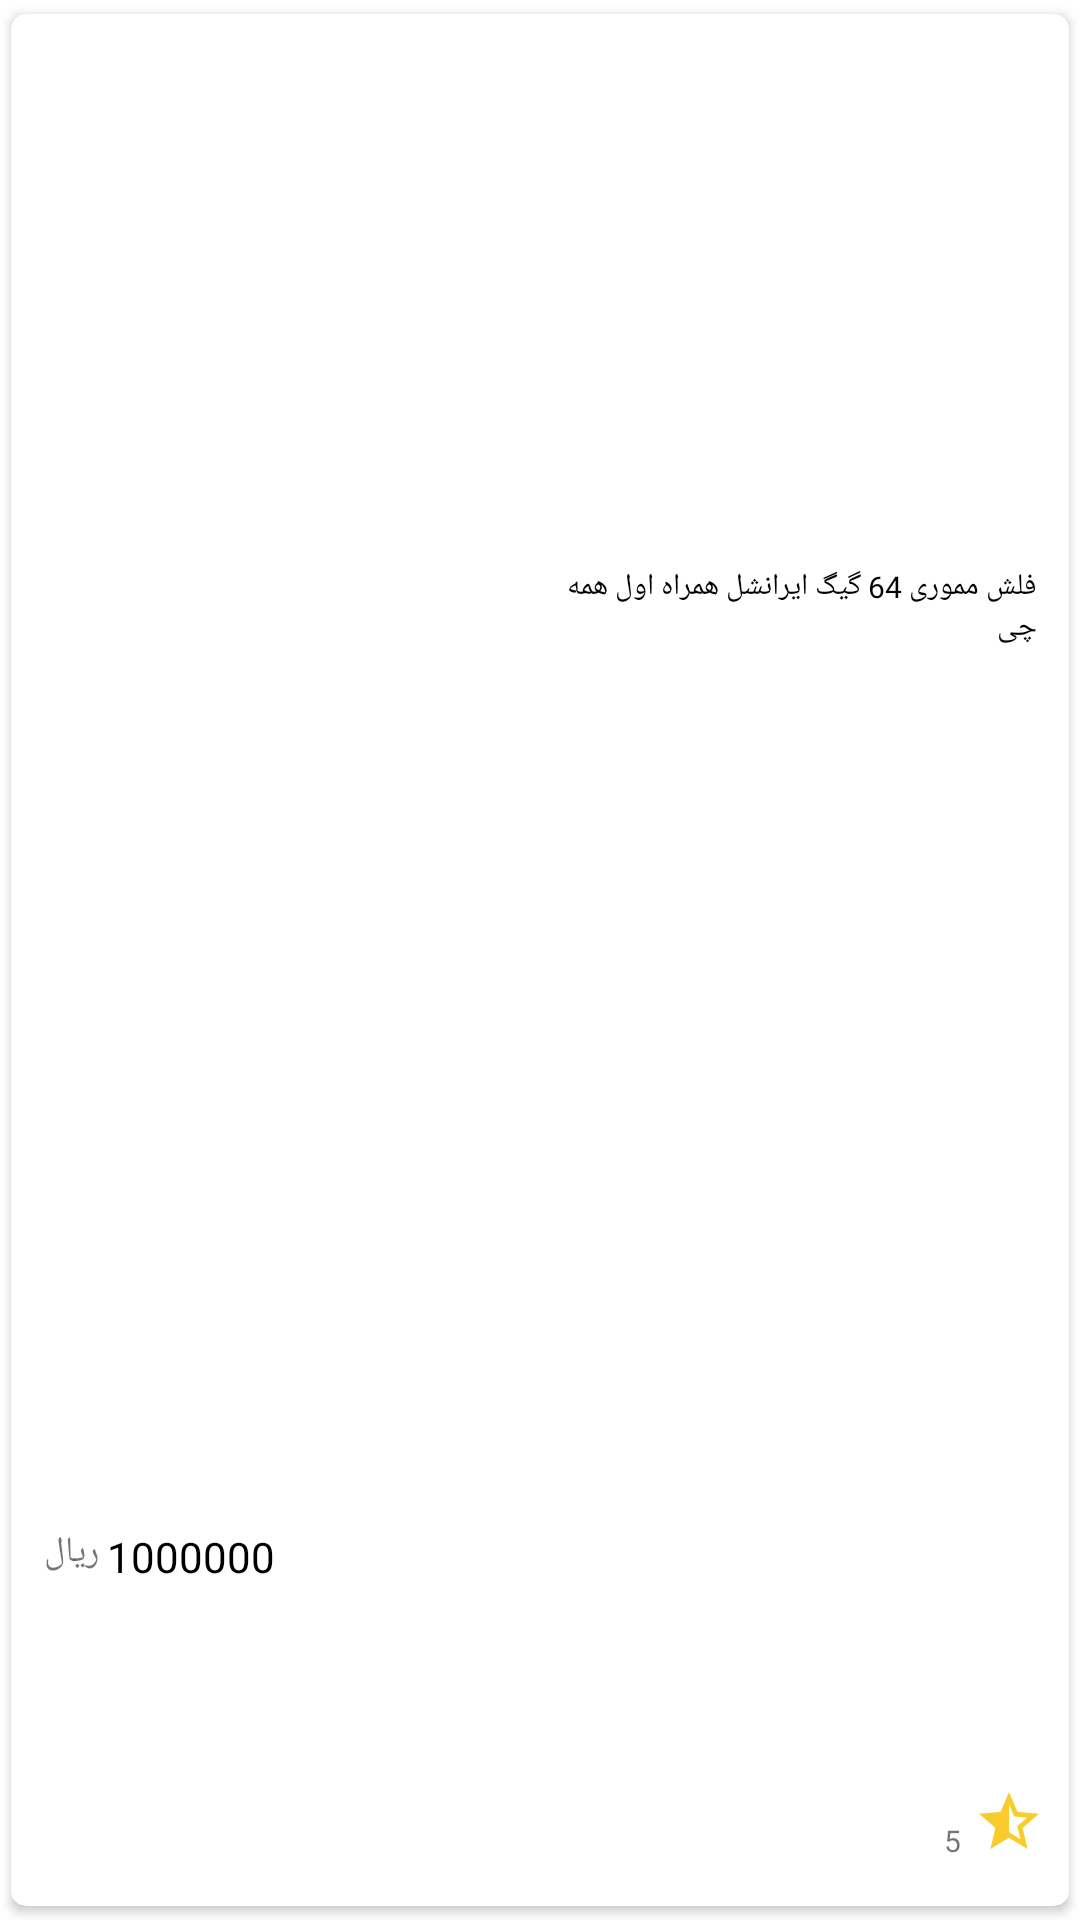

Produce the Android XML layout that renders to this screen, including the resource entries it uses.
<!-- AndroidManifest.xml: application theme SplashScreenTheme -->
<!-- res/layout/product_item.xml -->
<?xml version="1.0" encoding="utf-8"?>
<androidx.cardview.widget.CardView xmlns:android="http://schemas.android.com/apk/res/android"
    xmlns:app="http://schemas.android.com/apk/res-auto"
    xmlns:tools="http://schemas.android.com/tools"
    android:layout_width="180dp"
    android:layout_height="300dp"
    app:cardCornerRadius="5dp"
    app:cardUseCompatPadding="true"
    app:elevation="10dp">

    <androidx.constraintlayout.widget.ConstraintLayout
        android:layout_width="match_parent"
        android:layout_height="match_parent">

        <ImageView
            android:id="@+id/img_product"
            android:layout_width="match_parent"
            android:layout_height="180dp"
            app:layout_constraintEnd_toEndOf="parent"
            app:layout_constraintHorizontal_bias="0.301"
            app:layout_constraintLeft_toLeftOf="parent"
            app:layout_constraintStart_toStartOf="parent"
            app:layout_constraintTop_toTopOf="parent" />

        <TextView
            android:id="@+id/tv_product_name"
            android:layout_width="wrap_content"
            android:layout_height="wrap_content"
            android:layout_marginTop="4dp"
            android:layout_marginEnd="8dp"
            android:fontFamily="@font/iran_sans"
            android:maxWidth="165dp"
            android:maxLines="2"
            android:text="فلش مموری 64 گیگ ایرانشل همراه اول همه چی"
            android:textColor="@color/black"
            android:textSize="10dp"
            app:layout_constraintEnd_toEndOf="@id/img_product"
            app:layout_constraintHorizontal_bias="0.985"
            app:layout_constraintStart_toStartOf="parent"
            app:layout_constraintTop_toBottomOf="@+id/img_product" />

        <TextView
            android:id="@+id/tv_product_price"
            android:layout_width="wrap_content"
            android:layout_height="wrap_content"
            android:layout_marginStart="32dp"
            android:fontFamily="@font/iran_sans"
            android:text="1000000"
            android:textColor="@color/black"
            android:textSize="14sp"
            app:layout_constraintBottom_toBottomOf="parent"
            app:layout_constraintStart_toStartOf="@+id/img_product"
            app:layout_constraintTop_toBottomOf="@+id/tv_product_name"
            app:layout_constraintVertical_bias="0.733" />

        <TextView
            android:id="@+id/tv_product_price_off"
            android:layout_width="wrap_content"
            android:layout_height="wrap_content"
            android:layout_marginStart="2dp"
            android:fontFamily="@font/iran_sans"
            android:text="1000000"
            android:textStyle="italic"
            android:textColor="@color/main"
            android:textSize="10sp"
            android:visibility="invisible"
            app:layout_constraintBottom_toTopOf="@+id/tv_product_price"
            app:layout_constraintEnd_toEndOf="@+id/tv_product_price"
            app:layout_constraintStart_toEndOf="@+id/icon_price" />

        <TextView
            android:id="@+id/icon_price"
            android:layout_width="wrap_content"
            android:layout_height="wrap_content"
            android:layout_marginStart="10dp"
            android:fontFamily="@font/iran_sans"
            android:text="ريال"
            android:textSize="12sp"
            app:layout_constraintBottom_toBottomOf="parent"
            app:layout_constraintEnd_toStartOf="@+id/tv_product_price"
            app:layout_constraintHorizontal_bias="0.315"
            app:layout_constraintStart_toStartOf="@+id/img_product"
            app:layout_constraintTop_toBottomOf="@+id/tv_product_name"
            app:layout_constraintVertical_bias="0.728" />


        <ImageView
            android:id="@+id/star"
            android:layout_width="wrap_content"
            android:layout_height="wrap_content"
            android:layout_marginEnd="8dp"
            android:layout_marginBottom="16dp"
            android:src="@drawable/ic_baseline_star_half_24"
            app:layout_constraintBottom_toBottomOf="parent"
            app:layout_constraintEnd_toEndOf="parent" />

        <TextView
            android:id="@+id/star_product"
            android:layout_width="wrap_content"
            android:layout_height="wrap_content"
            android:layout_marginEnd="4dp"
            android:layout_marginBottom="15dp"
            android:textSize="10dp"
            android:text="5"
            app:layout_constraintBottom_toBottomOf="parent"
            app:layout_constraintEnd_toStartOf="@+id/star" />

    </androidx.constraintlayout.widget.ConstraintLayout>
</androidx.cardview.widget.CardView>
<!-- resources referenced by this layout -->
<resources>
  <color name="black">#FF000000</color>
  <color name="main">#FD5757</color>
  <!-- drawable ic_baseline_star_half_24 (drawable) -->
  <vector android:height="24dp" android:tint="#F8CC2D"
      android:viewportHeight="24" android:viewportWidth="24"
      android:width="24dp" xmlns:android="http://schemas.android.com/apk/res/android">
      <path android:fillColor="@android:color/white" android:pathData="M22,9.24l-7.19,-0.62L12,2L9.19,8.63L2,9.24l5.46,4.73L5.82,21L12,17.27L18.18,21l-1.63,-7.03L22,9.24zM12,15.4V6.1l1.71,4.04l4.38,0.38l-3.32,2.88l1,4.28L12,15.4z"/>
  </vector>
  <style name="SplashScreenTheme" parent="Theme.MaterialComponents.DayNight.NoActionBar">
          <item name="android:windowBackground">@drawable/splash_img</item>
          <item name="android:statusBarColor">@color/main</item>
  
  
      </style>
  <!-- drawable splash_img (drawable) -->
  <?xml version="1.0" encoding="utf-8"?>
  <layer-list
      xmlns:android="http://schemas.android.com/apk/res/android">
  
      <item android:drawable="@color/white"/>
  
      <item android:drawable="@drawable/shopcard" android:gravity="center"/>
  </layer-list>
  <color name="white">#FFFFFFFF</color>
</resources>
